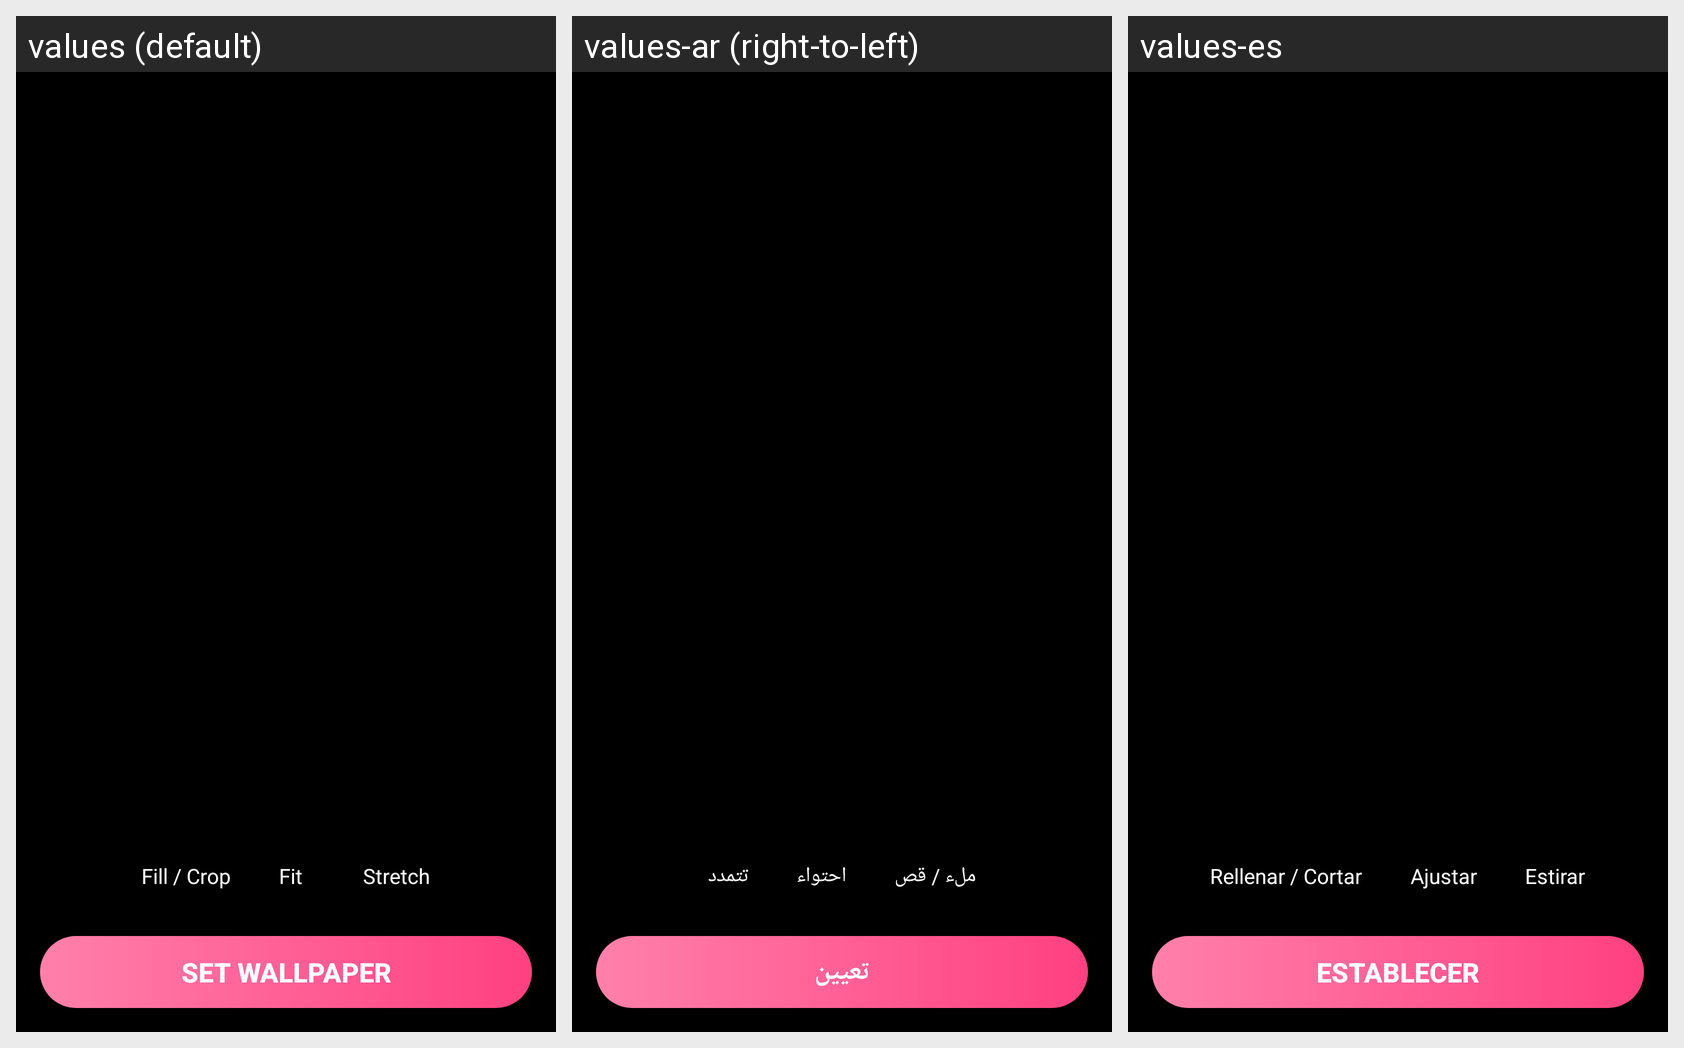

This grid shows one Android layout under several languages. Give, for every string resource on the screen, its name, the default text and each shown locale's text.
Android screen res/layout/activity_wallpaper_preview.xml rendered under 3 locales, left to right: values (default), values-ar (right-to-left), values-es. Device: Nexus 5 (rendered at 1080×1920; each locale shown at half size, 540×960, under a caption strip naming it); theme Theme.Gallery.NoActionBar.
Strings drawn on this screen, with the default value and each locale's value (text and hints the layout hard-codes, and strings that could not be matched under every locale, appear in the picture but are not listed):

wallpaper_scale_fill
  values: Fill / Crop
  values-ar: ملء / قص
  values-es: Rellenar / Cortar

wallpaper_scale_fit
  values: Fit
  values-ar: احتواء
  values-es: Ajustar

wallpaper_scale_stretch
  values: Stretch
  values-ar: تتمدد
  values-es: Estirar

dialog_confirm_set
  values: Set Wallpaper
  values-ar: تعيين
  values-es: Establecer
